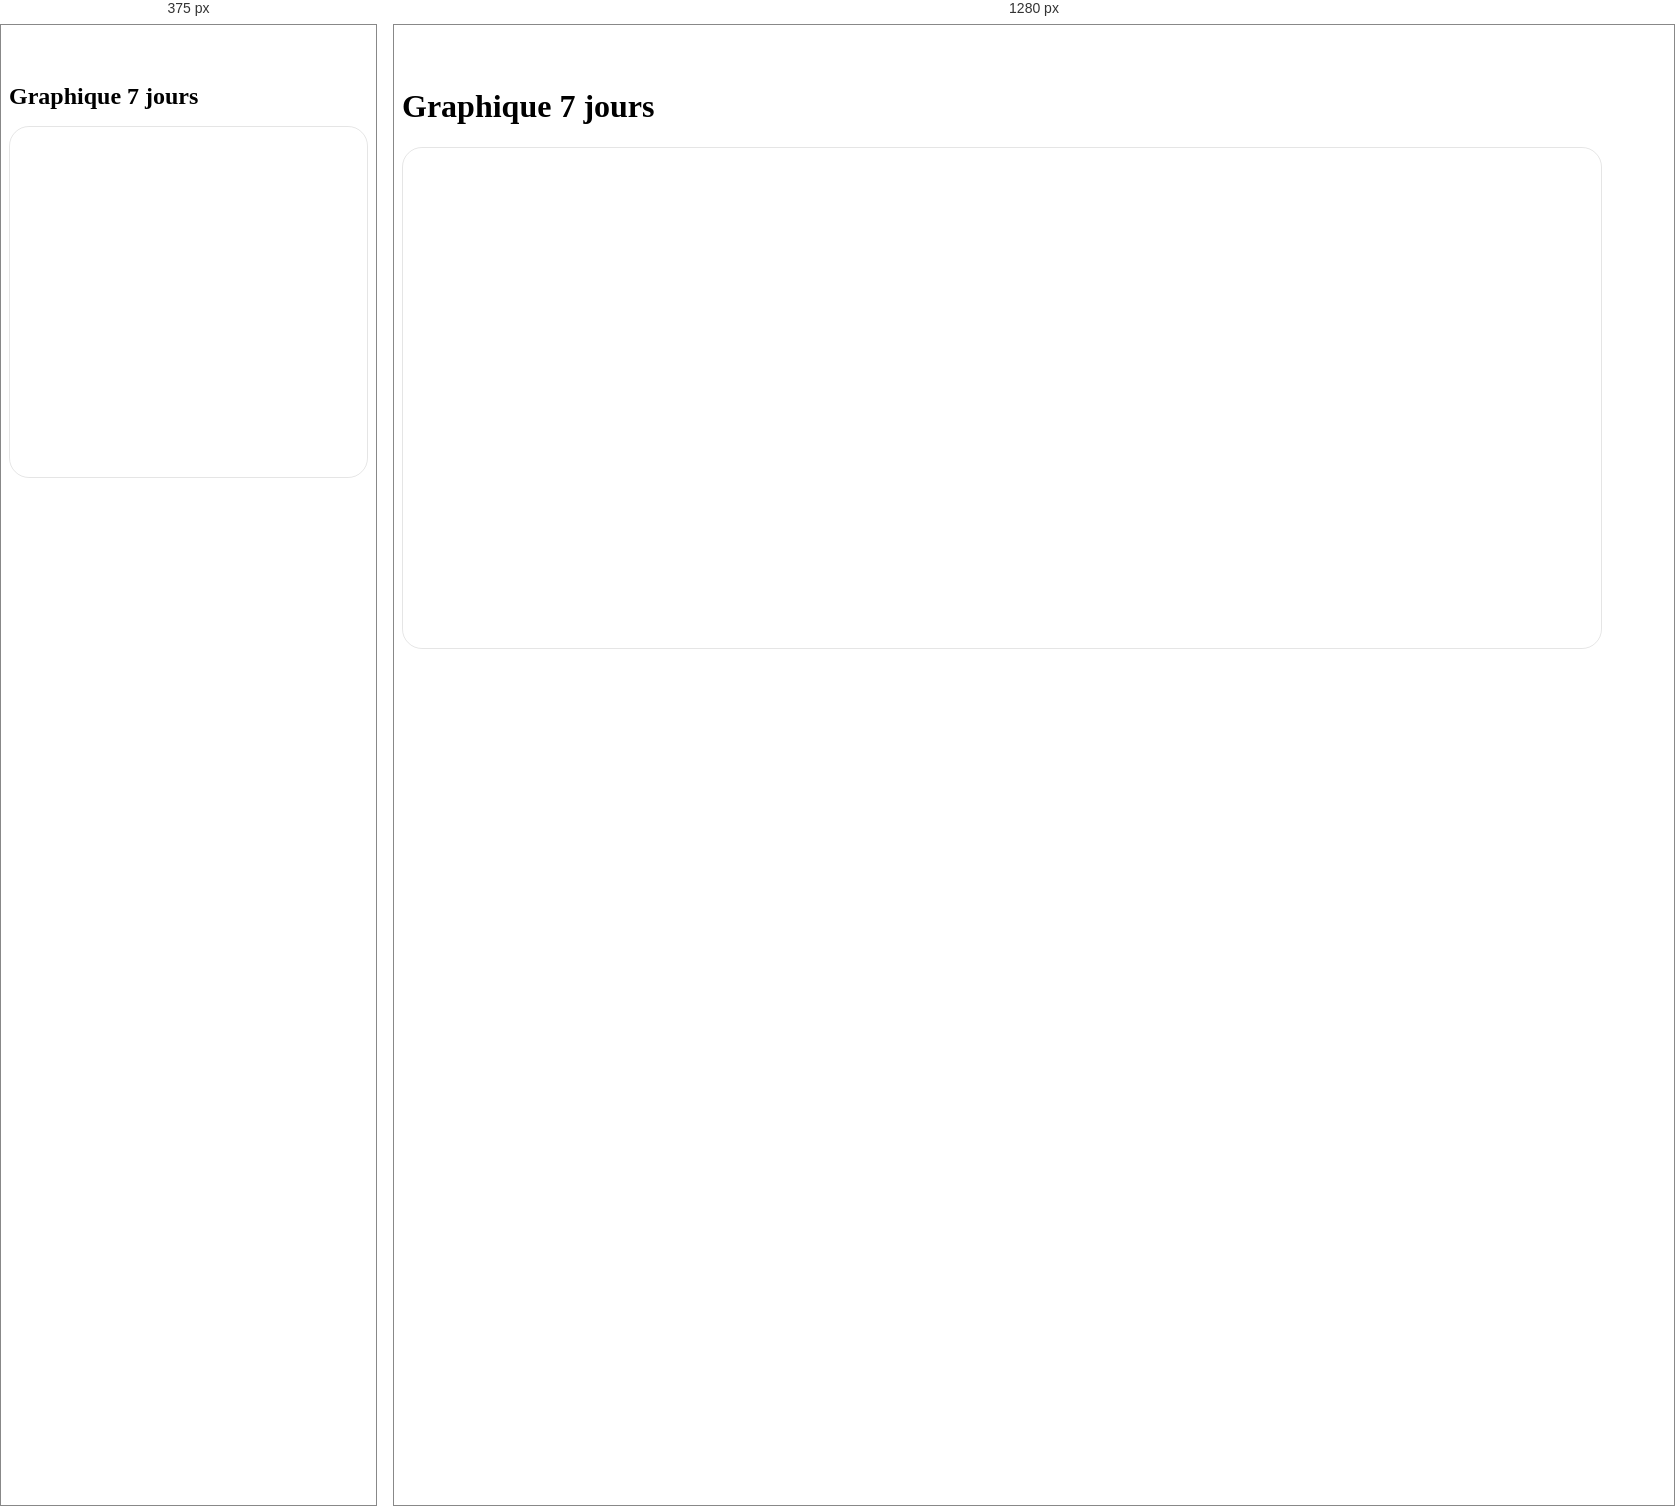
Rendered at 375 px and 1280 px, left to right.

<!-- file: chart.html -->
<!DOCTYPE html>
<html lang="fr">
<head>
    <meta charset="UTF-8">
    <meta name="viewport" content="width=device-width, initial-scale=1.0">
    <title>Graphiques - Station Météo</title>
    <link rel="preconnect" href="https://fonts.googleapis.com">
    <link rel="preconnect" href="https://fonts.gstatic.com" crossorigin>
    <link href="https://fonts.googleapis.com/css2?family=Roboto:wght@300;400;500;700&display=swap" rel="stylesheet">
    <link rel="stylesheet" href="css/main.css">
    <script src="https://cdn.jsdelivr.net/npm/chart.js@4.4.1/dist/chart.umd.min.js"></script>
    <style>
        .back-button {
            display: inline-block;
            padding: 0.5rem 1rem;
            background: var(--color-accent);
            color: white;
            text-decoration: none;
            border-radius: 8px;
            margin-bottom: var(--spacing-md);
            transition: background var(--transition-fast);
        }
        .back-button:hover {
            background: #1d4ed8;
        }
        .chart-container-wrapper {
            background: var(--bg-secondary);
            border-radius: 20px;
            padding: var(--spacing-md);
            margin-top: var(--spacing-md);
            position: relative;
            height: 500px;
            border: 1px solid rgba(0, 0, 0, 0.1);
        }
        canvas {
            width: 100% !important;
            height: 100% !important;
        }
        @media screen and (max-width: 768px) {
            .container {
                max-width: 100% !important;
                padding: var(--spacing-xs);
            }
            .weather-card {
                padding: var(--spacing-md);
                border-radius: 16px;
            }
            .chart-container-wrapper {
                height: 350px;
                padding: var(--spacing-sm);
            }
            .card-title {
                font-size: 1.5rem;
            }
        }
    </style>
</head>
<body>
    <div class="container" style="max-width: 1200px;">
        <main class="weather-card">
            <a href="index.html" class="back-button">← Retour</a>
            
            <header class="card-header">
                <h1 class="card-title" id="pageTitle">Graphique 7 jours</h1>
            </header>

            <div class="chart-container-wrapper">
                <canvas id="tempChart"></canvas>
            </div>
        </main>
    </div>

    <script type="module" src="js/chart.js"></script>
</body>
</html>